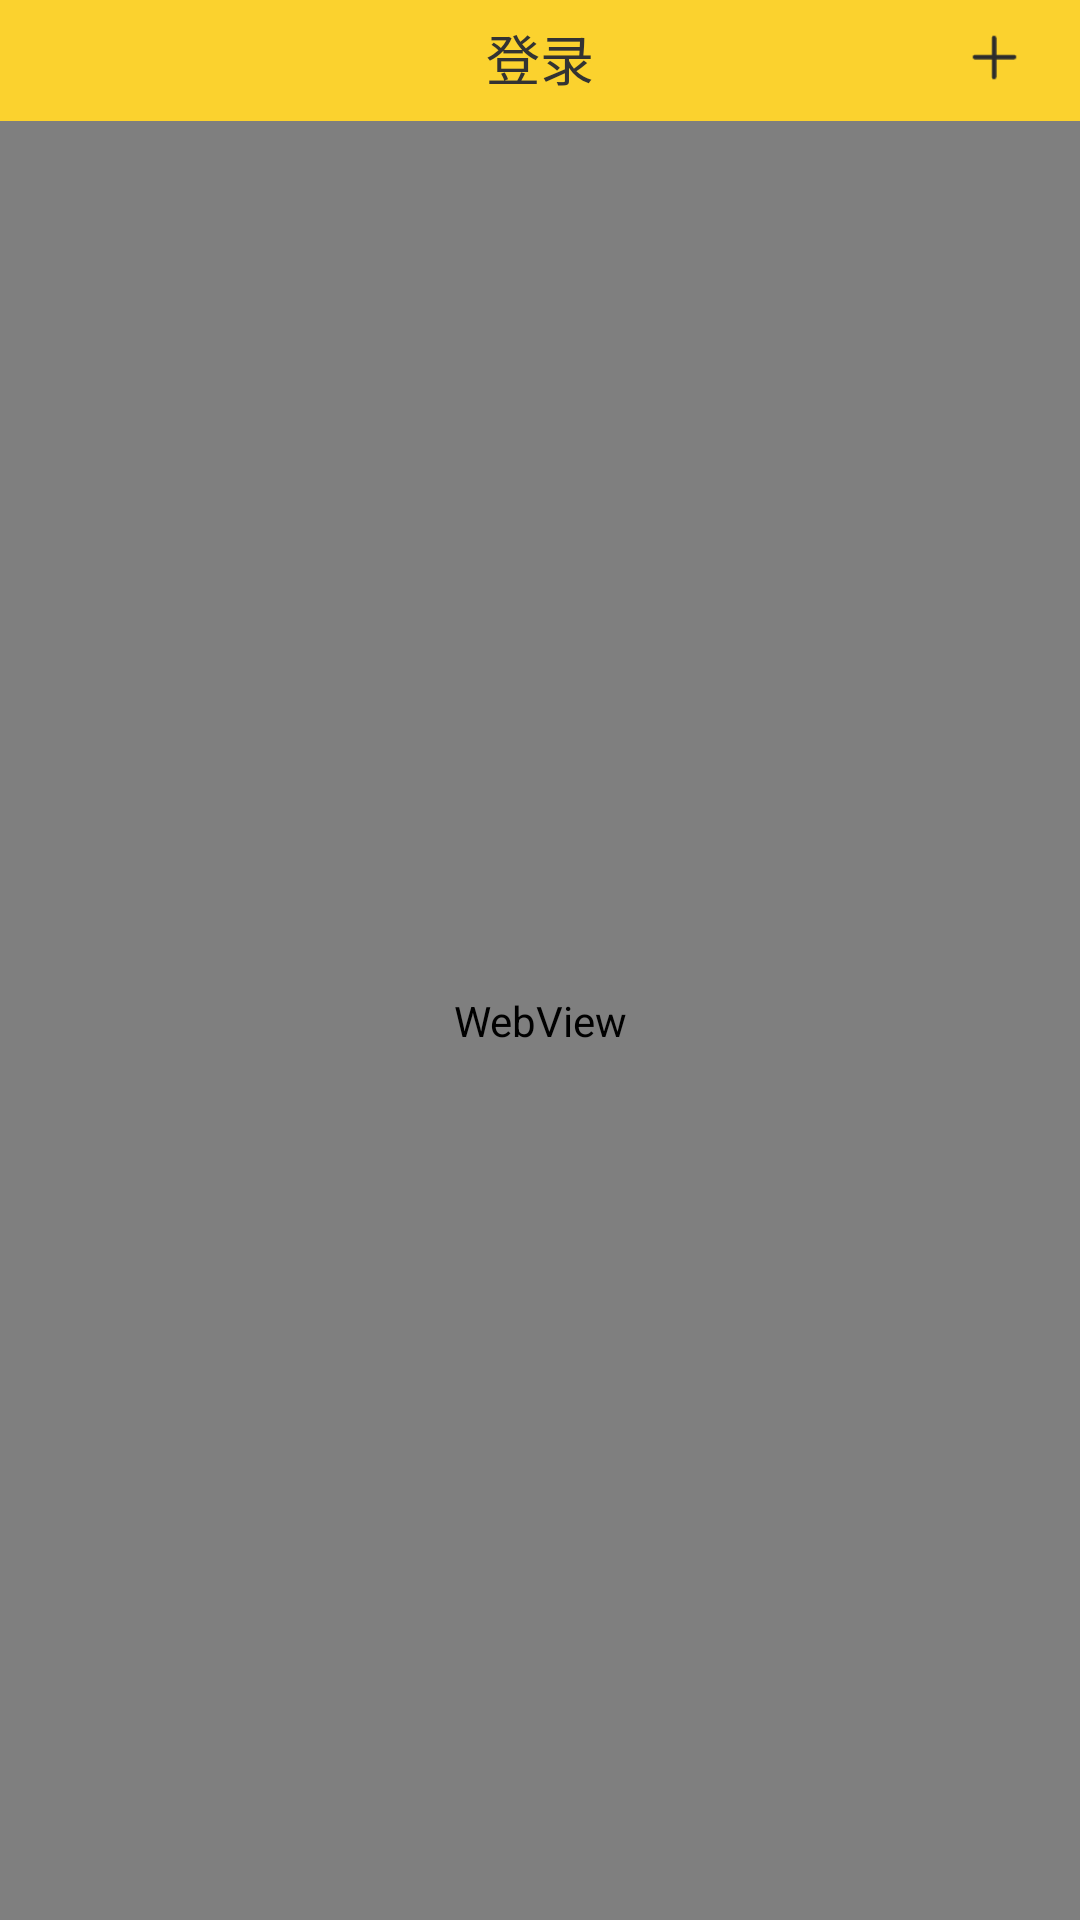

Reconstruct the res/layout file that produces this screen, plus the resources it refers to.
<!-- AndroidManifest.xml: application theme AppTheme -->
<!-- res/layout/activity_agreement.xml -->
<?xml version="1.0" encoding="utf-8"?>
<android.support.constraint.ConstraintLayout
    xmlns:android="http://schemas.android.com/apk/res/android"
    android:layout_width="match_parent"
    android:layout_height="match_parent"
    xmlns:app="http://schemas.android.com/apk/res-auto">

    <include layout="@layout/tool_bar"/>

    <ProgressBar
        android:id="@+id/pb_progress"
        style="?android:attr/progressBarStyleHorizontal"
        android:layout_width="match_parent"
        android:layout_height="2dp"
        android:indeterminateOnly="false"
        android:max="100"
        app:layout_constraintTop_toBottomOf="@+id/login_toolbar"
        android:progressDrawable="@drawable/progress_bar_states" >
    </ProgressBar>

    <WebView
        android:id="@+id/agreement_web"
        android:layout_width="0dp"
        android:layout_height="0dp"
        app:layout_constraintLeft_toLeftOf="parent"
        app:layout_constraintRight_toRightOf="parent"
        app:layout_constraintTop_toBottomOf="@+id/pb_progress"
        app:layout_constraintBottom_toBottomOf="parent"/>

</android.support.constraint.ConstraintLayout>
<!-- res/layout/tool_bar.xml (included above) -->
<?xml version="1.0" encoding="utf-8"?>
<android.support.v7.widget.Toolbar
    xmlns:android="http://schemas.android.com/apk/res/android"
    xmlns:app="http://schemas.android.com/apk/res-auto"
    android:id="@+id/login_toolbar"
    android:layout_width="match_parent"
    android:layout_height="@dimen/qb_px_80"
    android:background="@color/colorPrimaryDark"
    app:title=""
    android:minHeight="?attr/actionBarSize">

    <TextView
        android:id="@+id/login_title"
        android:layout_width="wrap_content"
        android:layout_height="wrap_content"
        android:layout_gravity="center"
        android:text="@string/login"
        android:textSize="@dimen/sp_18"
        android:textColor="@color/login_button"/>

    <ImageView
        android:id="@+id/right_menu"
        android:layout_width="@dimen/qb_px_38"
        android:layout_height="@dimen/qb_px_38"
        android:layout_marginRight="@dimen/qb_px_40"
        android:layout_gravity="right|center_vertical"
        android:src="@mipmap/add"/>

    <TextView
        android:id="@+id/web_closebtn"
        android:layout_width="wrap_content"
        android:layout_height="wrap_content"
        android:layout_marginRight="@dimen/qb_px_40"
        android:layout_gravity="right|center_vertical"
        android:textSize="@dimen/sp_12"
        android:textColor="@color/login_button"
        android:text="关闭"
        android:visibility="gone"/>

</android.support.v7.widget.Toolbar>
<!-- resources referenced by this layout -->
<resources>
  <color name="colorPrimaryDark">#FBD22E</color>
  <color name="login_button">#333333</color>
  <dimen name="qb_px_38">15.20dp</dimen>
  <dimen name="qb_px_40">16.00dp</dimen>
  <dimen name="qb_px_80">32.00dp</dimen>
  <dimen name="sp_12">12sp</dimen>
  <dimen name="sp_18">18sp</dimen>
  <!-- drawable progress_bar_states (drawable) -->
  <layer-list xmlns:android="http://schemas.android.com/apk/res/android">
  
      <item android:id="@android:id/background">
          <shape>
              <gradient
                  android:startColor="@color/main_background"
                  android:centerColor="@color/main_background"
                  android:endColor="@color/main_background"/>
          </shape>
      </item>
  
      <item android:id="@android:id/secondaryProgress">
          <clip>
              <shape>
                  <gradient
                      android:startColor="#234"
                      android:centerColor="#234"
                      android:endColor="#a24"/>
              </shape>
          </clip>
      </item>
  
      <item android:id="@android:id/progress">
          <clip>
              <shape>
                  <gradient
                      android:startColor="#33000001"
                      android:centerColor="#40000000"
                      android:endColor="#44000000"/>
              </shape>
          </clip>
      </item>
  
  </layer-list>
  <!-- mipmap add: png bitmap (mipmap-xxhdpi, 433 bytes) -->
  <string name="login">登录</string>
  <style name="AppTheme" parent="Theme.AppCompat.Light.NoActionBar">
          
          <item name="colorPrimary">@color/main_background</item>
          <item name="colorPrimaryDark">@color/main_background</item>
          <item name="colorAccent">@color/colorAccent</item>
      </style>
  <color name="main_background">#FBD22E</color>
  <color name="colorAccent">#FF4081</color>
</resources>
